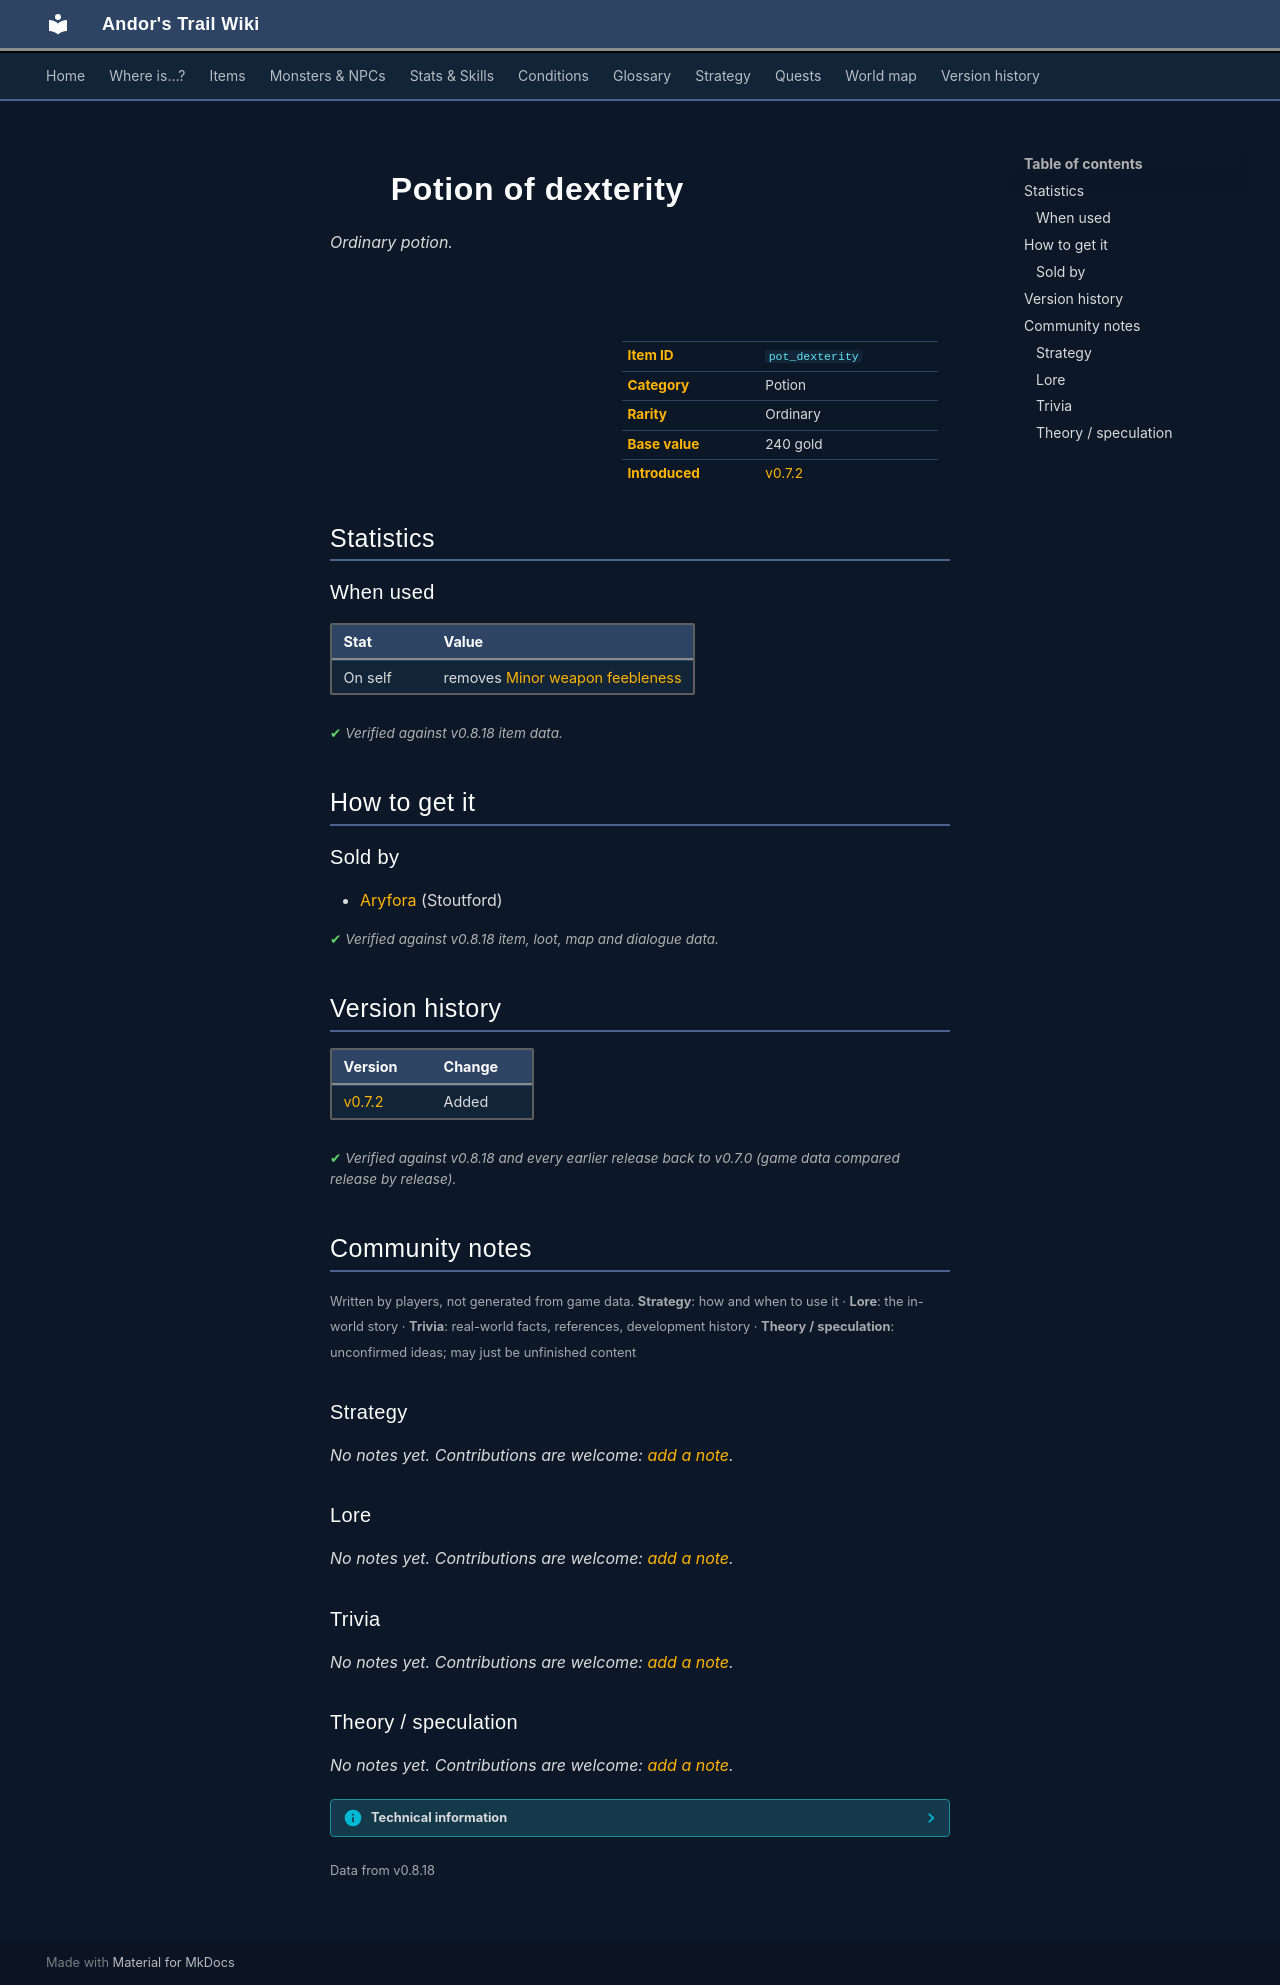

repository: asdfghjkl628/Andor-s-Trail-Wikiiii · page: items/pot_dexterity/index.html · generator: mkdocs

---
description: "Potion of dexterity is a ordinary potion in Andor's Trail. How to get it: shops."
---

# ![](../assets/icons/items/items_consumables_67.png){ .sprite } Potion of dexterity

*Ordinary potion.*

<div class="infobox" markdown>

<p class="ib-img"><img class="sprite" src="../../assets/icons/items/items_consumables_67.png" alt=""></p>

| | |
|---|---|
| **Item ID** | `pot_dexterity` |
| **Category** | Potion |
| **Rarity** | Ordinary |
| **Base value** | 240 gold |
| **Introduced** | [v0.7.2](../versions/0.7.2.md) |

</div>

## Statistics

### When used

| Stat | Value |
|---|---|
| On self | removes [Minor weapon feebleness](../conditions/feebleness_minor.md) |

<p class="verified">Verified against v0.8.18 item data.</p>

## How to get it

### Sold by

- [Aryfora](../monsters/stoutford_widow.md#v-stoutford_widow2) (Stoutford)


<p class="verified">Verified against v0.8.18 item, loot, map and dialogue data.</p>


## Version history

| Version | Change |
|---|---|
| [v0.7.2](../versions/0.7.2.md) | Added |

<p class="verified">Verified against v0.8.18 and every earlier release back to v0.7.0 (game data compared release by release).</p>


## Community notes

<small>Written by players, not generated from game data. **Strategy**: how and when to use it · **Lore**: the in-world story · **Trivia**: real-world facts, references, development history · **Theory / speculation**: unconfirmed ideas; may just be unfinished content</small>

### Strategy

*No notes yet. Contributions are welcome: [add a note](https://github.com/asdfghjkl628/Andor-s-Trail-Wikiiii/new/main/notes/items?filename=pot_dexterity.md&value=%23%23%20Strategy%0A%0A%3C%21--%20how%20and%20when%20to%20use%20it%20--%3E%0A%0A%23%23%20Lore%0A%0A%3C%21--%20the%20in-world%20story%20--%3E%0A%0A%23%23%20Trivia%0A%0A%3C%21--%20real-world%20facts%2C%20references%2C%20development%20history%20--%3E%0A%0A%23%23%20Theory%20/%20speculation%0A%0A%3C%21--%20unconfirmed%20ideas%3B%20may%20just%20be%20unfinished%20content%20--%3E%0A).*

### Lore

*No notes yet. Contributions are welcome: [add a note](https://github.com/asdfghjkl628/Andor-s-Trail-Wikiiii/new/main/notes/items?filename=pot_dexterity.md&value=%23%23%20Strategy%0A%0A%3C%21--%20how%20and%20when%20to%20use%20it%20--%3E%0A%0A%23%23%20Lore%0A%0A%3C%21--%20the%20in-world%20story%20--%3E%0A%0A%23%23%20Trivia%0A%0A%3C%21--%20real-world%20facts%2C%20references%2C%20development%20history%20--%3E%0A%0A%23%23%20Theory%20/%20speculation%0A%0A%3C%21--%20unconfirmed%20ideas%3B%20may%20just%20be%20unfinished%20content%20--%3E%0A).*

### Trivia

*No notes yet. Contributions are welcome: [add a note](https://github.com/asdfghjkl628/Andor-s-Trail-Wikiiii/new/main/notes/items?filename=pot_dexterity.md&value=%23%23%20Strategy%0A%0A%3C%21--%20how%20and%20when%20to%20use%20it%20--%3E%0A%0A%23%23%20Lore%0A%0A%3C%21--%20the%20in-world%20story%20--%3E%0A%0A%23%23%20Trivia%0A%0A%3C%21--%20real-world%20facts%2C%20references%2C%20development%20history%20--%3E%0A%0A%23%23%20Theory%20/%20speculation%0A%0A%3C%21--%20unconfirmed%20ideas%3B%20may%20just%20be%20unfinished%20content%20--%3E%0A).*

### Theory / speculation

*No notes yet. Contributions are welcome: [add a note](https://github.com/asdfghjkl628/Andor-s-Trail-Wikiiii/new/main/notes/items?filename=pot_dexterity.md&value=%23%23%20Strategy%0A%0A%3C%21--%20how%20and%20when%20to%20use%20it%20--%3E%0A%0A%23%23%20Lore%0A%0A%3C%21--%20the%20in-world%20story%20--%3E%0A%0A%23%23%20Trivia%0A%0A%3C%21--%20real-world%20facts%2C%20references%2C%20development%20history%20--%3E%0A%0A%23%23%20Theory%20/%20speculation%0A%0A%3C%21--%20unconfirmed%20ideas%3B%20may%20just%20be%20unfinished%20content%20--%3E%0A).*


??? info "Technical information"

    | | |
    |---|---|
    | Item ID | `pot_dexterity` |
    | Category ID | `pot` |
    | Icon | `items_consumables:67` |
    | Defined in | `res/raw/itemlist_stoutford_combined.json` |
    | Loot tables containing it | `stoutford_widow2` |

    Raw data:

    ```json
    {
     "id": "pot_dexterity",
     "iconID": "items_consumables:67",
     "name": "Potion of dexterity",
     "displaytype": "ordinary",
     "hasManualPrice": 1,
     "baseMarketCost": 240,
     "category": "pot",
     "useEffect": {
      "conditionsSource": [
       {
        "condition": "feebleness_minor",
        "magnitude": -99,
        "chance": "100"
       }
      ]
     }
    }
    ```


<small>Data from v0.8.18</small>
